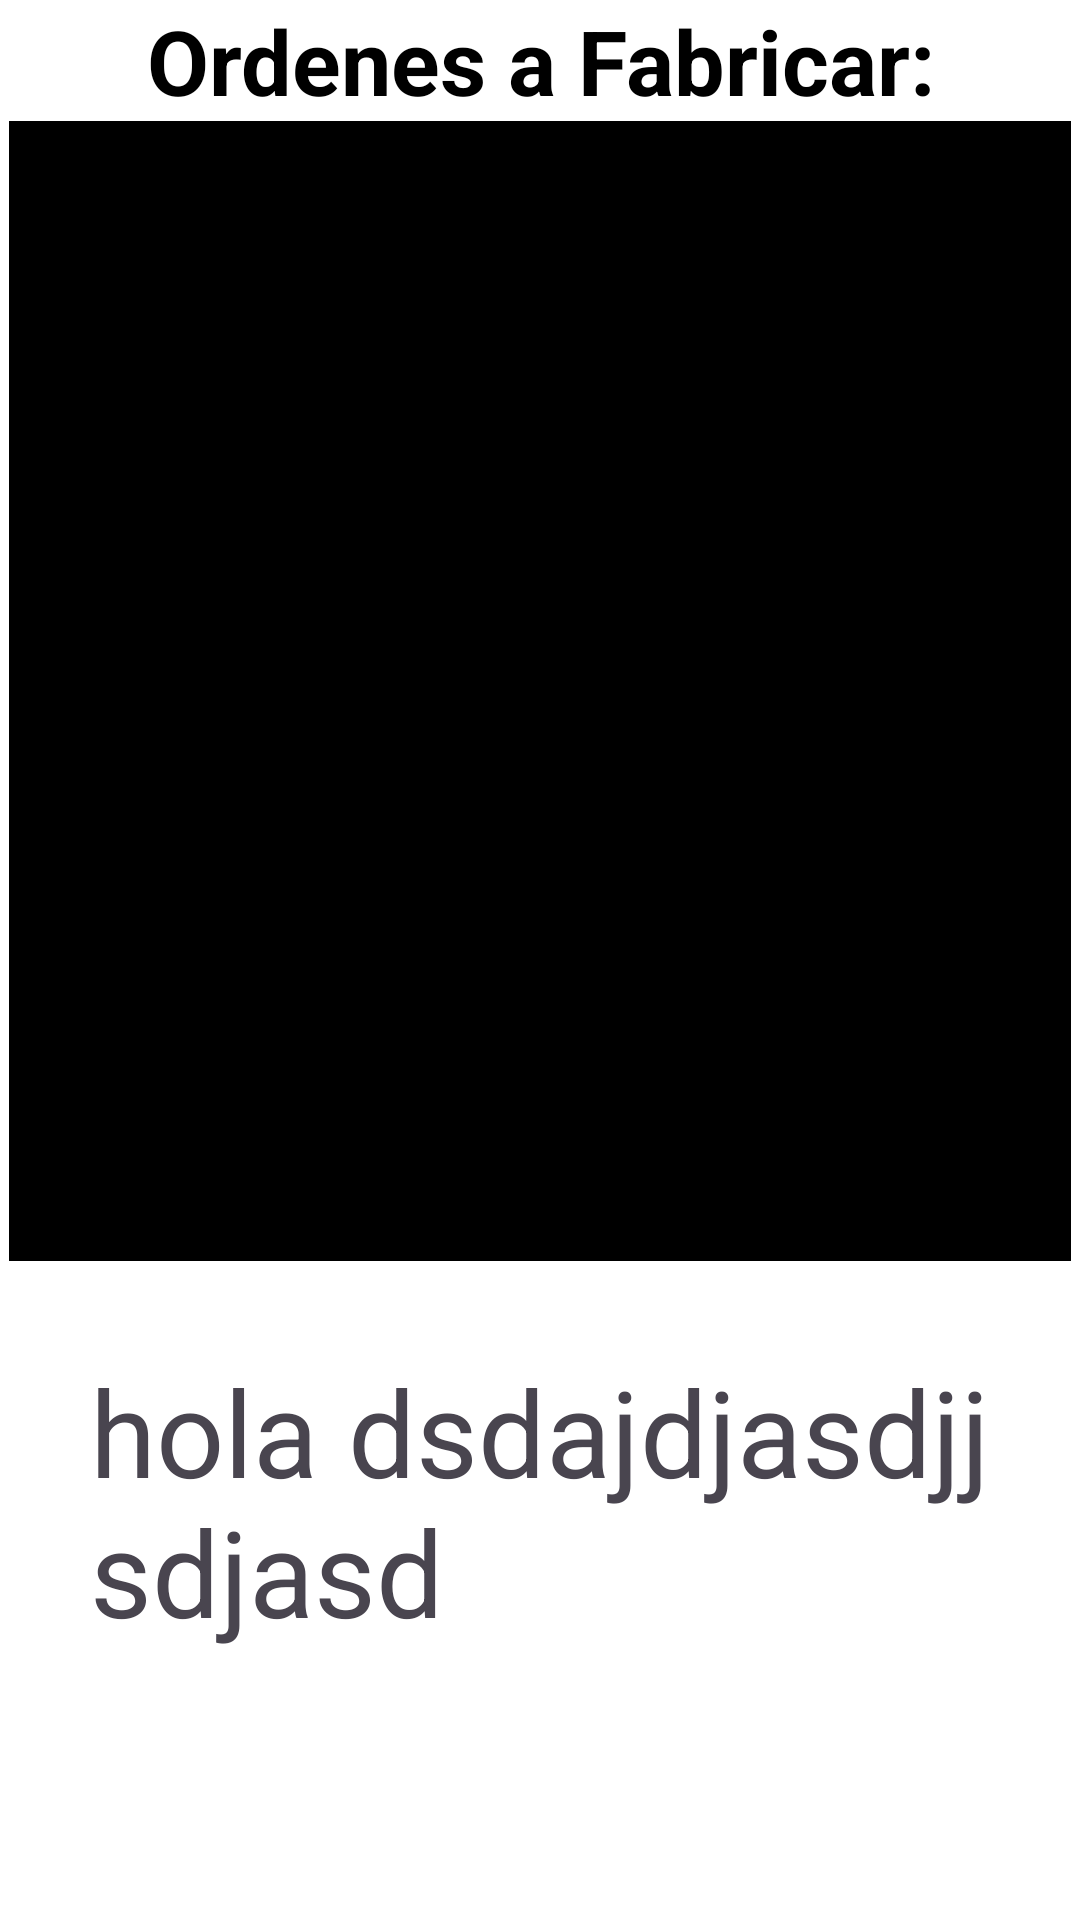

This screen was rendered from an Android layout file. Write that file and the resources it references.
<!-- AndroidManifest.xml: application theme Theme.MaizFabApp -->
<!-- res/layout/fragment_first.xml -->
<?xml version="1.0" encoding="utf-8"?>
<androidx.constraintlayout.widget.ConstraintLayout xmlns:android="http://schemas.android.com/apk/res/android"
    xmlns:tools="http://schemas.android.com/tools"
    android:layout_width="match_parent"
    android:layout_height="match_parent"
    xmlns:app="http://schemas.android.com/apk/res-auto"
    android:background="@color/white"
    tools:context=".ui.first.FirstFragment">

    <TextView
        android:id="@+id/tvFirstTitle"
        android:layout_width="wrap_content"

        android:layout_height="wrap_content"
        android:text="Ordenes a Fabricar:"
        android:textStyle="bold"
        android:textColor="@color/black"
        android:textSize="30dp"
        android:gravity="center"
        app:layout_constraintTop_toTopOf="parent"
        app:layout_constraintStart_toStartOf="parent"
        app:layout_constraintEnd_toEndOf="parent"


        />


    <androidx.recyclerview.widget.RecyclerView
        android:id="@+id/rvFirst"
        android:padding="4dp"
        android:layout_width="0dp"
        android:layout_height="380dp"
        android:layout_marginStart="3dp"
        android:layout_marginEnd="3dp"
        android:background="@color/black"
        app:layout_constraintBottom_toTopOf="@+id/rvOrden"
        app:layout_constraintStart_toStartOf="parent"
        app:layout_constraintEnd_toEndOf="parent"
        app:layout_constraintTop_toBottomOf="@+id/tvFirstTitle" />

    <TextView

        android:padding="30dp"

        android:id="@+id/rvOrden"
        app:layout_constraintTop_toBottomOf="@+id/rvFirst"
        android:layout_width="match_parent"
        android:textSize="40dp"
        android:text="hola dsdajdjasdjjsdjasd"

        android:layout_height="wrap_content"/>



</androidx.constraintlayout.widget.ConstraintLayout>
<!-- resources referenced by this layout -->
<resources>
  <color name="black">#FF000000</color>
  <color name="white">#FFFFFFFF</color>
  <style name="Theme.MaizFabApp" parent="Base.Theme.MaizFabApp" />
  <style name="Base.Theme.MaizFabApp" parent="Theme.Material3.DayNight.NoActionBar">
          
          
      </style>
</resources>
